Run: headless pygame with SDL's dummy video driver; simulated clock (each Clock.tick advances the game by its frame time, no real sleeping); random seed 0; keys injected as events and as key.get_pressed() state; no mouse input.
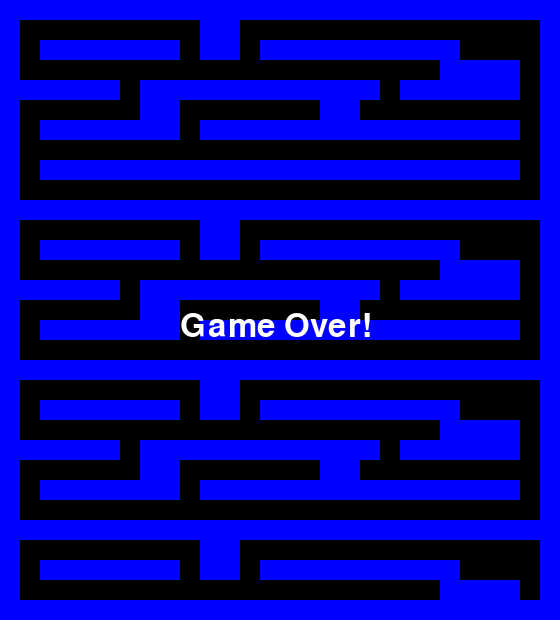
Frame 1 of 1 · flips 1–60 · no input (game ended)

The pygame program that drew these frames:

import pygame
import random
import heapq

# Initialize Pygame
pygame.init()
TILE_SIZE = 20
GRID_WIDTH = 28

# Full-size Pac-Man style maze
raw_maze = [
    "1111111111111111111111111111",
    "1000000000110000000000000001",
    "1011111110110111111111100001",
    "1000000000000000000000111101",
    "1111110111111111111011111101",
    "1000000110000000110000000001",
    "1011111110111111111111111101",
    "1000000000000000000000000001",
    "1011111111111111111111111101",
    "1000000000000000000000000001",
    "1111111111111111111111111111",
    "1000000000110000000000000001",
    "1011111110110111111111100001",
    "1000000000000000000000111101",
    "1111110111111111111011111101",
    "1000000110000000110000000001",
    "1011111110111111111111111101",
    "1000000000000000000000000001",
    "1111111111111111111111111111",
    "1000000000110000000000000001",
    "1011111110110111111111100001",
    "1000000000000000000000111101",
    "1111110111111111111011111101",
    "1000000110000000110000000001",
    "1011111110111111111111111101",
    "1000000000000000000000000001",
    "1111111111111111111111111111",
    "1000000000110000000000000001",
    "1011111110110111111111100001",
    "1000000000000000000000111101",
    "1111111111111111111111111111",
]

MAZE = [[int(cell) for cell in row] for row in raw_maze]
GRID_HEIGHT = len(MAZE)
SCREEN = pygame.display.set_mode((GRID_WIDTH * TILE_SIZE, GRID_HEIGHT * TILE_SIZE))
pygame.display.set_caption("Multiplayer Pac-Man with A* Ghosts")

# Colors
BLACK = (0, 0, 0)
BLUE = (0, 0, 255)
YELLOW = (255, 255, 0)
GREEN = (0, 255, 0)
RED = (255, 0, 0)
WHITE = (255, 255, 255)

# Draw the maze
def draw_maze():
    for y in range(GRID_HEIGHT):
        for x in range(GRID_WIDTH):
            if MAZE[y][x] == 1:
                pygame.draw.rect(SCREEN, BLUE, (x*TILE_SIZE, y*TILE_SIZE, TILE_SIZE, TILE_SIZE))

# A* Pathfinding
def heuristic(a, b):
    return abs(a[0]-b[0]) + abs(a[1]-b[1])

def astar(start, goal):
    queue = []
    heapq.heappush(queue, (0, start))
    came_from = {}
    cost_so_far = {start: 0}

    while queue:
        _, current = heapq.heappop(queue)
        if current == goal:
            break

        for dx, dy in [(-1,0), (1,0), (0,-1), (0,1)]:
            nx, ny = current[0] + dx, current[1] + dy
            next_node = (nx, ny)
            if 0 <= nx < GRID_WIDTH and 0 <= ny < GRID_HEIGHT and MAZE[ny][nx] == 0:
                new_cost = cost_so_far[current] + 1
                if next_node not in cost_so_far or new_cost < cost_so_far[next_node]:
                    cost_so_far[next_node] = new_cost
                    priority = new_cost + heuristic(goal, next_node)
                    heapq.heappush(queue, (priority, next_node))
                    came_from[next_node] = current

    # Reconstruct path
    path = []
    curr = goal
    while curr in came_from:
        path.append(curr)
        curr = came_from[curr]
    path.reverse()
    return path

# Entities
class Player:
    def __init__(self, x, y, color, controls):
        self.x = x
        self.y = y
        self.color = color
        self.controls = controls
        self.direction = (0, 0)

    def handle_input(self, keys):
        for key, dir in self.controls.items():
            if keys[key]:
                dx, dy = dir
                nx, ny = self.x + dx, self.y + dy
                if 0 <= nx < GRID_WIDTH and 0 <= ny < GRID_HEIGHT and MAZE[ny][nx] == 0:
                    self.direction = (dx, dy)

    def move(self):
        dx, dy = self.direction
        nx, ny = self.x + dx, self.y + dy
        if 0 <= nx < GRID_WIDTH and 0 <= ny < GRID_HEIGHT and MAZE[ny][nx] == 0:
            self.x, self.y = nx, ny

    def draw(self):
        pygame.draw.circle(SCREEN, self.color, (self.x * TILE_SIZE + TILE_SIZE // 2, self.y * TILE_SIZE + TILE_SIZE // 2), TILE_SIZE // 2)

class Ghost:
    def __init__(self, x, y, color):
        self.x = x
        self.y = y
        self.color = color

    def move(self, players):
        # Target the closest player using A*
        distances = [(heuristic((self.x, self.y), (p.x, p.y)), p) for p in players]
        target = min(distances, key=lambda x: x[0])[1]
        path = astar((self.x, self.y), (target.x, target.y))
        if path:
            next_pos = path[0]
            if next_pos != (self.x, self.y):
                self.x, self.y = next_pos

    def draw(self):
        pygame.draw.circle(SCREEN, self.color, (self.x * TILE_SIZE + TILE_SIZE // 2, self.y * TILE_SIZE + TILE_SIZE // 2), TILE_SIZE // 2)

# Get a valid spawn position
def get_valid_spawn():
    while True:
        x = random.randint(0, GRID_WIDTH - 1)
        y = random.randint(0, GRID_HEIGHT - 1)
        if MAZE[y][x] == 0:
            return x, y

# Controls
player1_controls = {
    pygame.K_LEFT: (-1, 0),
    pygame.K_RIGHT: (1, 0),
    pygame.K_UP: (0, -1),
    pygame.K_DOWN: (0, 1)
}

player2_controls = {
    pygame.K_a: (-1, 0),
    pygame.K_d: (1, 0),
    pygame.K_w: (0, -1),
    pygame.K_s: (0, 1)
}

# Create players
player1 = Player(*get_valid_spawn(), YELLOW, player1_controls)
player2 = Player(*get_valid_spawn(), GREEN, player2_controls)
players = [player1, player2]

# Create ghosts, avoiding overlap
ghosts = []
for _ in range(2):
    while True:
        gx, gy = get_valid_spawn()
        if all(p.x != gx or p.y != gy for p in players):
            ghosts.append(Ghost(gx, gy, RED))
            break

# Game state
clock = pygame.time.Clock()
running = True
frame_count = 0
font = pygame.font.SysFont(None, 48)

def check_collision():
    for ghost in ghosts:
        for player in players:
            if ghost.x == player.x and ghost.y == player.y:
                return True
    return False

# Show start screen briefly
SCREEN.fill(BLACK)
draw_maze()
for player in players:
    player.draw()
for ghost in ghosts:
    ghost.draw()
pygame.display.flip()
pygame.time.delay(2000)

# Game loop
while running:
    SCREEN.fill(BLACK)
    draw_maze()

    for event in pygame.event.get():
        if event.type == pygame.QUIT:
            running = False

    keys = pygame.key.get_pressed()
    for player in players:
        player.handle_input(keys)

    if frame_count % 2 == 0:
        for player in players:
            player.move()

    if frame_count % 3 == 0:  # Slower ghost movement
        for ghost in ghosts:
            ghost.move(players)

    if check_collision():
        game_over_text = font.render("Game Over!", True, WHITE)
        SCREEN.blit(game_over_text, (SCREEN.get_width()//2 - 100, SCREEN.get_height()//2))
        pygame.display.flip()
        pygame.time.delay(3000)
        running = False
        continue

    for player in players:
        player.draw()
    for ghost in ghosts:
        ghost.draw()

    pygame.display.flip()
    frame_count += 1
    clock.tick(10)

pygame.quit()
